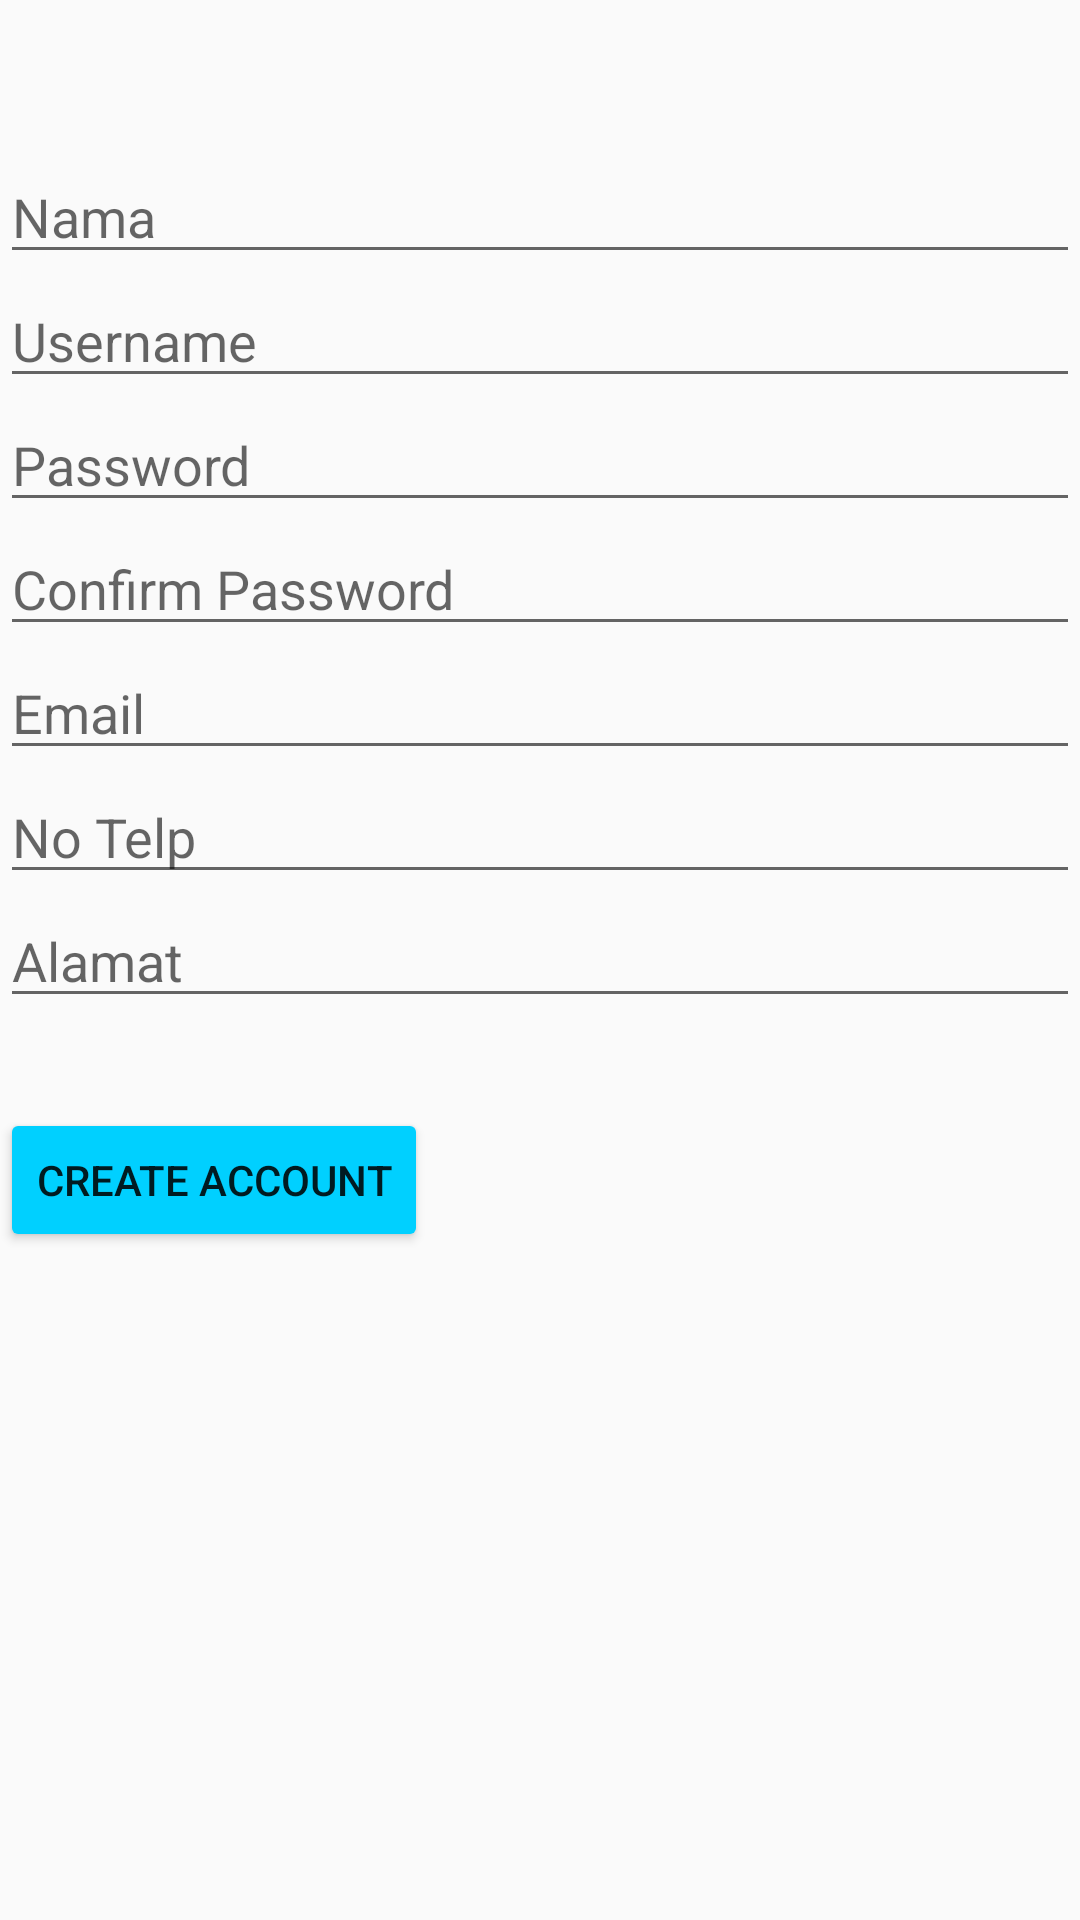

This screen was rendered from an Android layout file. Write that file and the resources it references.
<!-- AndroidManifest.xml: application theme AppTheme -->
<!-- res/layout/activity_register.xml -->
<?xml version="1.0" encoding="utf-8"?>
<ScrollView xmlns:android="http://schemas.android.com/apk/res/android"
    xmlns:app="http://schemas.android.com/apk/res-auto"
    xmlns:tools="http://schemas.android.com/tools"
    android:layout_width="match_parent"
    android:layout_height="match_parent"
    tools:context=".Register">

    <LinearLayout
        android:layout_width="match_parent"
        android:layout_height="wrap_content"
        android:orientation="vertical">

        <EditText
            android:id="@+id/Name"
            style="@style/edtregis"
            android:layout_marginTop="50dp"
            android:hint="Nama" />

        <EditText
            android:id="@+id/username"
            style="@style/edtregis"
            android:hint="Username" />

        <EditText
            android:id="@+id/pass"
            style="@style/edtregis"
            android:hint="Password"
            android:inputType="textPassword" />

        <EditText
            android:id="@+id/confirmpass"
            style="@style/edtregis"
            android:hint="Confirm Password"
            android:inputType="textPassword" />

        <EditText
            android:id="@+id/Email"
            style="@style/edtregis"
            android:hint="Email" />

        <EditText
            android:id="@+id/notelp"
            style="@style/edtregis"
            android:hint="No Telp" />

        <EditText
            style="@style/edtregis"
            android:id="@+id/alamat"
            android:hint="Alamat"/>

        <Button
            android:id="@+id/createaccount"
            android:layout_width="wrap_content"
            android:layout_height="wrap_content"
            android:text="Create Account"
            android:backgroundTint="#00d0ff"
            android:layout_marginTop="30dp"/>

    </LinearLayout>

</ScrollView>
<!-- resources referenced by this layout -->
<resources>
  <style name="edtregis">
  
          <item name="android:layout_width">match_parent</item>
          <item name="android:layout_height">wrap_content</item>
          <item name="android:ems">10</item>
      </style>
  <style name="AppTheme" parent="Theme.AppCompat.Light.NoActionBar">
          
          <item name="colorPrimary">@color/colorPrimary</item>
          <item name="colorPrimaryDark">@color/colorPrimaryDark</item>
          <item name="colorAccent">@color/colorAccent</item>
      </style>
  <!-- not gathered from this repository: default colours our renderer supplied (Android Studio template values) -->
  <color name="colorPrimary">#FF6200EE</color>
  <color name="colorPrimaryDark">#FF3700B3</color>
  <color name="colorAccent">#FF03DAC5</color>
</resources>
